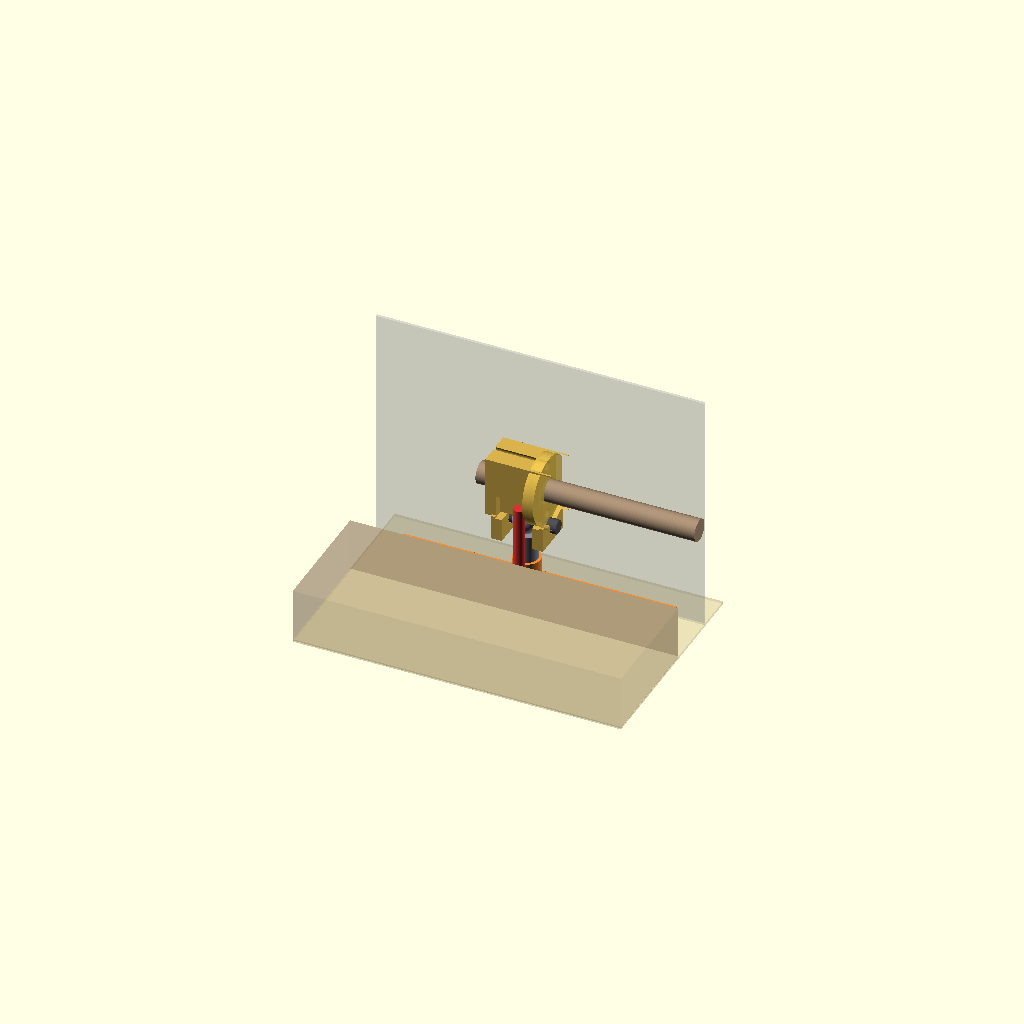
Cell 1 — every parameter at its default value.
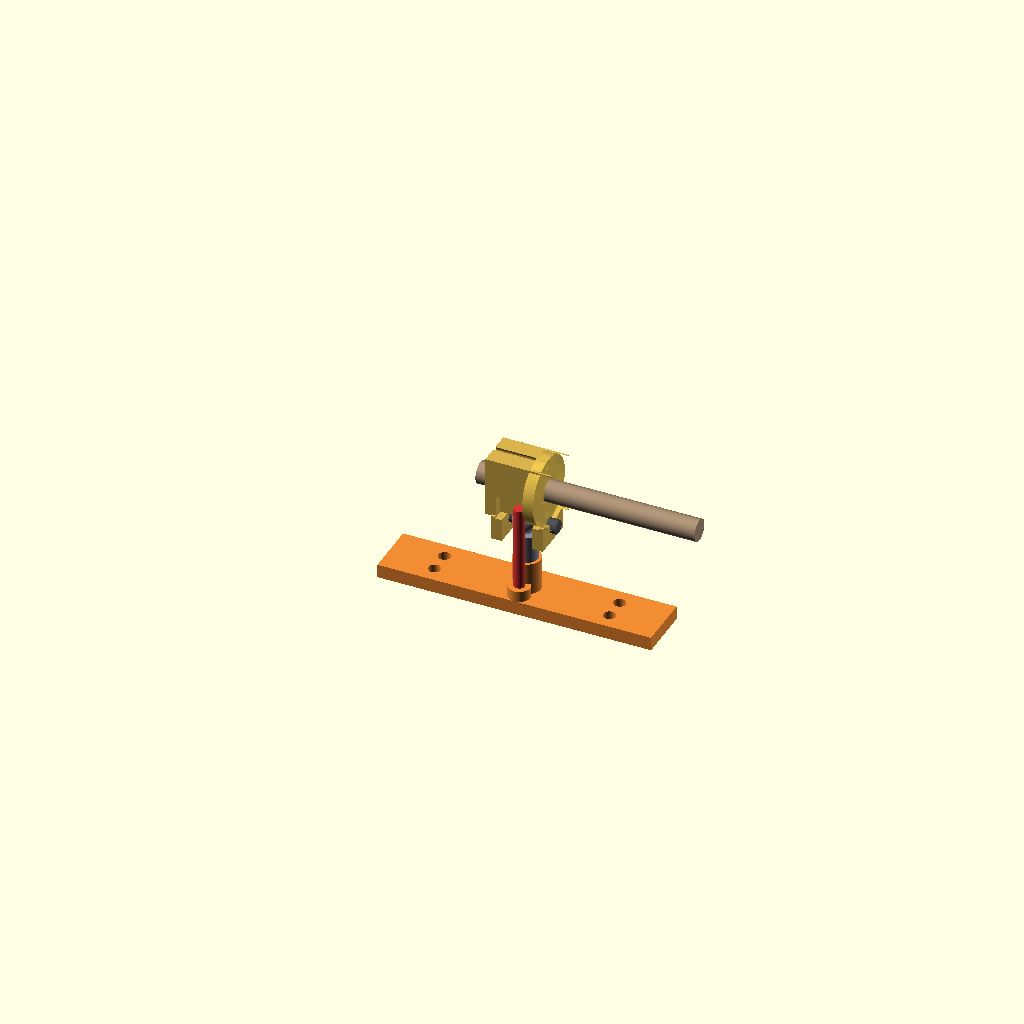
Cell 2: SHOW_REFERENCE = false (everything else at default).
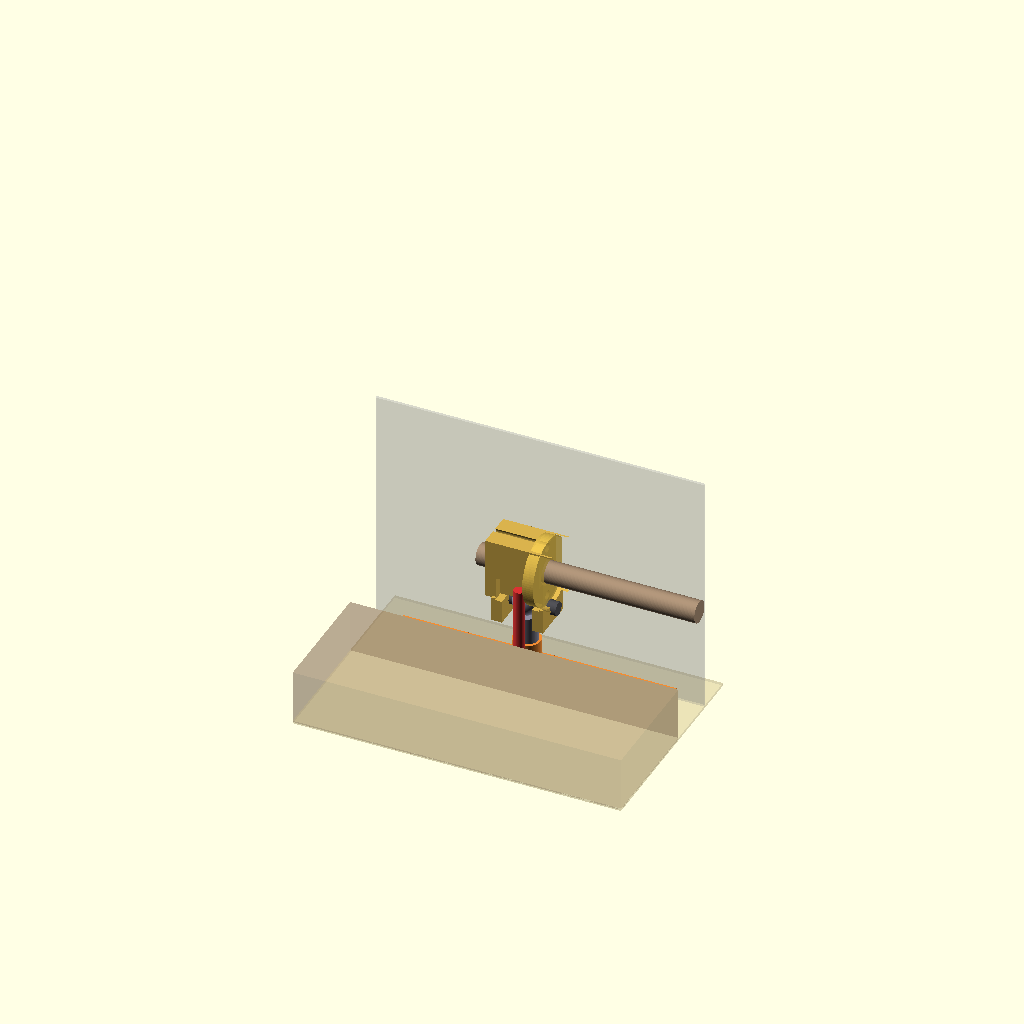
Cell 3: WALL_Z = -66 (everything else at default).
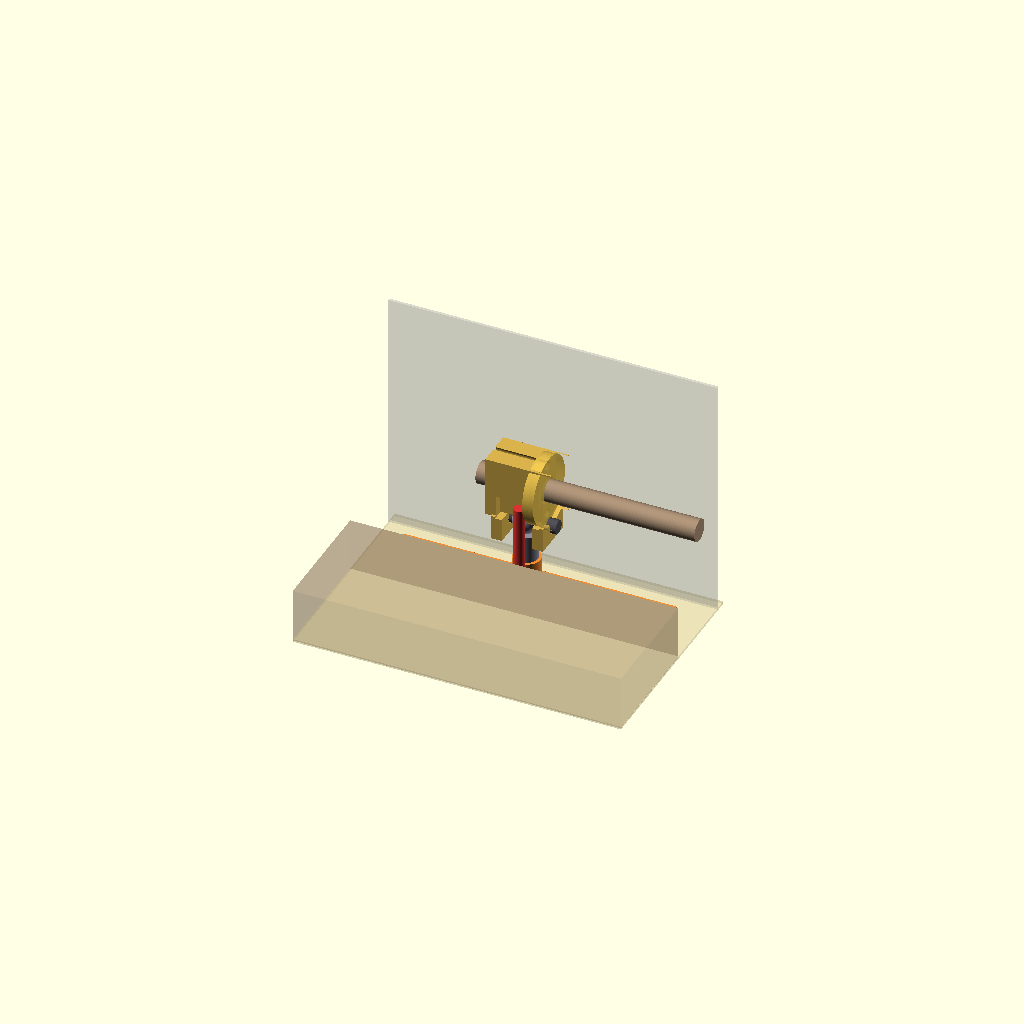
Cell 4: the same model with STRIP_Y = 20.
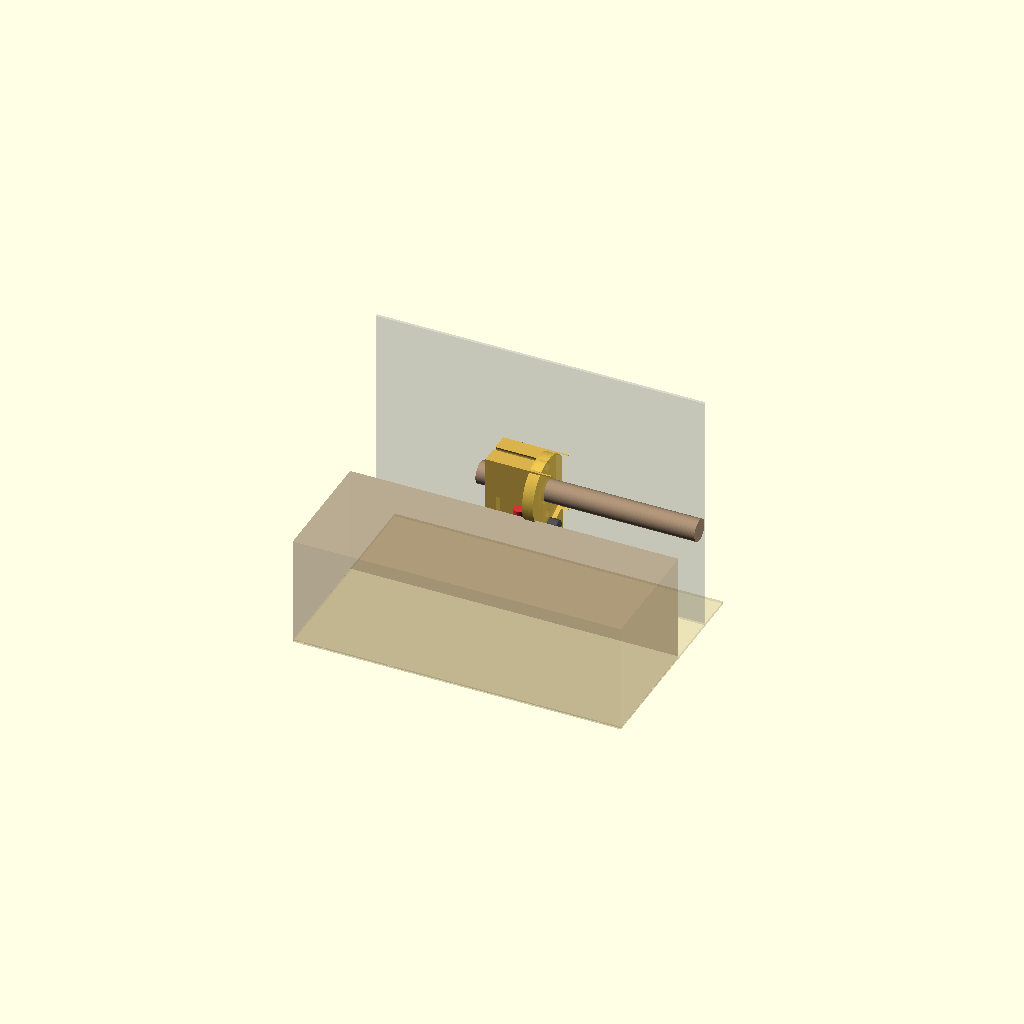
Cell 5: SASH_DEPTH = 40 (everything else at default).
All cells are drawn from one camera (rotation 55°, 0°, 25°, orthographic, colour scheme Cornfield), so only the parameter changes between them.
Source of the model, mechanical/v2/cad/sketches/option3-rodend.scad:
// Option 3 — Rod end (ball joint) + anti-roll pin.
//
// Frame-side captive-nut mount using a sourced rod end as the pivot, plus
// a separate anti-roll pin to block X-axis rotation (which a ball joint
// alone allows freely).
//
// Printed parts (one STL each):
//   * plate — frame plate + tapped M6 boss for the rod-end shank + smaller
//             offset boss with a press-fit hole for the anti-roll pin.
//   * block — main block holding the Prusa MK3 brass nut, with two clevis
//             ears reaching back toward the wall to capture the rod-end
//             ball via an X-axis bolt; plus an anti-roll slot on the
//             wall-side face that engages the pin from the plate's offset
//             boss.
//
// Sourced parts (shown as stand-ins, not exported):
//   * 1× CSL6-style M6 male rod end (Ø6 shank, Ø10 ball nominal here)
//   * 1× M5 × 25 mm shoulder bolt + nut (through the ball)
//   * 1× Ø4 × 18 mm steel dowel (anti-roll pin)
//   * 2× M3 × 12 mm bolts (Prusa nut)
//   * 4× M4 self-tappers (plate to frame)
//
// Prusa nut: installed rotated so its M3 threaded pair sits on the Z axis.
// Block has 4× clearance holes on the actual Ø19 bolt circle (0/90/180/270°);
// user uses the Z-axis pair.
//
// Anti-roll: pin is offset in X from the central rod-end axis to keep it
// clear of the M6 boss. The block has a matching X-oriented slot on its
// wall-side face — the slot's X length sets the maximum pitch/yaw before
// the pin binds. With this offset arrangement the anti-roll pin is
// load-bearing for the X-roll moment; it MUST be steel, not printed.
//
// Coords (match frame-nut-gimbal.scad):
//   X: along screw, +X away from frame
//   Y: vertical, +Y up
//   Z: perpendicular to frame face, +Z into the room
// Origin: ball centre. The block centre sits at GIMBAL_CTR_Z (positive Z),
// past the sash; the rod-end boss sits between the plate and the ball.
//
// Renders:
//   PNG: openscad -o option3-rodend.png option3-rodend.scad
//   STL: openscad -D 'RENDER="plate"' -D 'SHOW_REFERENCE=false' \
//                 -o option3-plate.stl option3-rodend.scad
//        openscad -D 'RENDER="block"' -D 'SHOW_REFERENCE=false' \
//                 -o option3-block.stl option3-rodend.scad

include <../../../cad/common.scad>;

$fa = 4;
$fs = 0.3;

// ---- top-level toggles (override with -D) ----
RENDER         = "all";   // "all", "plate", "block"
SHOW_REFERENCE = true;

// ---- 20 mm Y strip constraint envelope ----
WALL_Z      = -33;
STRIP_Y     = 10;
SASH_DEPTH  = 20;

module reference_geometry() {
  color([0.85, 0.78, 0.55, 0.30])
    translate([-60, -55, WALL_Z - 0.5])
      cube([120, 80, 1]);
  color([0.45, 0.30, 0.18, 0.25])
    translate([-60, -55, WALL_Z])
      cube([120, 45, SASH_DEPTH]);
  color([0.75, 0.75, 0.78, 0.22])
    translate([-60, STRIP_Y, WALL_Z])
      cube([120, 1, 90]);
}

// ---- design parameters ----
PLATE_W       = 100;
PLATE_H       = 20;
PLATE_THK     = 5;
PLATE_Z_BOT   = WALL_Z;
PLATE_Z_TOP   = PLATE_Z_BOT + PLATE_THK;     // -28
SCREW_INSET_X = 18;
SCREW_INSET_Y = 6;

// Rod-end mounting boss (centred, tapped M6 along Z). OD = 10 keeps the
// boss inside Y = ±5 so the anti-roll boss can sit beside it on -Y.
BOSS_OD       = 10;
BOSS_LEN      = 12;                          // boss height above plate
BOSS_TOP_Z    = PLATE_Z_TOP + BOSS_LEN;      // -16
M6_TAP_DEPTH  = 10;                          // tap depth into the boss

// Rod end body + ball (sourced)
ROD_BODY_D    = 8;
ROD_BODY_L    = 10;                          // exposed body between boss and ball
BALL_D        = 10;
BALL_Z        = BOSS_TOP_Z + ROD_BODY_L + BALL_D/2;  // ball centre at Z = +1

// Anti-roll boss: on the screw axis in X (so the block slot can sit
// centred between the clevis ears), offset in -Y to clear the central M6
// boss. The two bosses overlap slightly and union into one shape.
ANTI_BOSS_OD     = 8;
ANTI_BOSS_H      = 4;
ANTI_BOSS_X      = 0;
ANTI_BOSS_Y      = -6;                       // -Y offset, keeps boss in strip
ANTI_PIN_D       = 4;
ANTI_PIN_HOLE_D  = ANTI_PIN_D;               // press fit in plate
ANTI_PIN_LEN     = 40;                       // reaches across the long Z gap to the block

// Block (downstream of the ball, holds the Prusa nut)
BLOCK_W       = 24;                          // X — slot is centred, no offset needed
BLOCK_H       = 14;                          // Y
BLOCK_D       = 22;                          // Z
GIMBAL_CTR_Z  = BALL_Z + 14;                 // block centre Z — leaves room for clevis

// Clevis ears (extend in -Z from the block, capture the ball)
CLEVIS_THK    = 4;                           // each ear thickness in X
CLEVIS_X_GAP  = BALL_D + 1;                  // gap between ear inner faces
CLEVIS_Y      = 16;
CLEVIS_Z_LEN  = (GIMBAL_CTR_Z - BLOCK_D/2) - (BALL_Z - BALL_D/2 - 1);
CLEVIS_BOLT_D = 5.5;                         // M5 clearance through both ears + ball

// Anti-roll slot on block (-Z face). Centred in X between the clevis ears.
SLOT_LEN_X    = 16;                          // sets max pitch/yaw before binding
SLOT_W_Y      = ANTI_PIN_D + 0.6;
SLOT_DEPTH_Z  = 8;

// ---- printed parts ----

module plate() {
  difference() {
    union() {
      // Plate
      translate([-PLATE_W/2, -PLATE_H/2, PLATE_Z_BOT])
        cube([PLATE_W, PLATE_H, PLATE_THK]);
      // Central M6 boss (rod-end shank tap)
      translate([0, 0, PLATE_Z_TOP - 0.5])
        cylinder(h = BOSS_LEN + 0.5, d = BOSS_OD);
      // Anti-roll boss — on the screw axis in X, offset -Y from the
      // central boss. The two bosses overlap and union into one shape.
      translate([ANTI_BOSS_X, ANTI_BOSS_Y, PLATE_Z_TOP - 0.5])
        cylinder(h = ANTI_BOSS_H + 0.5, d = ANTI_BOSS_OD);
    }

    // 4× M4 self-tapper holes
    for (x = [-PLATE_W/2 + SCREW_INSET_X, PLATE_W/2 - SCREW_INSET_X])
      for (y = [-PLATE_H/2 + SCREW_INSET_Y, PLATE_H/2 - SCREW_INSET_Y])
        translate([x, y, PLATE_Z_BOT - 0.1])
          cylinder(h = PLATE_THK + 0.2, d = M4_HOLE);

    // M6 tap drill — into the central boss along Z
    translate([0, 0, BOSS_TOP_Z - M6_TAP_DEPTH])
      cylinder(h = M6_TAP_DEPTH + 0.2, d = M6_TAP);

    // Anti-roll pin press-fit hole through the anti-roll boss + plate
    translate([ANTI_BOSS_X, ANTI_BOSS_Y, PLATE_Z_BOT - 0.1])
      cylinder(h = PLATE_THK + ANTI_BOSS_H + 0.2, d = ANTI_PIN_HOLE_D);
  }
}

module block() {
  difference() {
    union() {
      // Main block body (centred at origin in block frame)
      translate([-BLOCK_W/2, -BLOCK_H/2, -BLOCK_D/2])
        cube([BLOCK_W, BLOCK_H, BLOCK_D]);
      // Two clevis ears — extend in -Z from block bottom toward the ball.
      // The +X ear sits at X ∈ [+gap/2, +gap/2 + thk]; the -X ear mirrors
      // it at X ∈ [-(gap/2 + thk), -gap/2]. (The single-expression form
      // `xsign * gap/2` would have put the -X ear at [-gap/2, -gap/2 + thk]
      // — inside the ball region, not flanking it.)
      for (xsign = [-1, 1])
        translate([xsign > 0 ? CLEVIS_X_GAP/2 : -(CLEVIS_X_GAP/2 + CLEVIS_THK),
                   -CLEVIS_Y/2,
                   -BLOCK_D/2 - CLEVIS_Z_LEN + 0.5])
          cube([CLEVIS_THK, CLEVIS_Y, CLEVIS_Z_LEN]);
    }

    // Lead screw bore (along X)
    translate([-BLOCK_W/2 - 1, 0, 0])
      rotate([0, 90, 0])
        cylinder(h = BLOCK_W + 2, d = LEAD_SCREW_D + 2);

    // Prusa nut flange pocket (counterbore on +X face)
    translate([BLOCK_W/2 - PRUSA_NUT_FLANGE_THK - 0.5, 0, 0])
      rotate([0, 90, 0])
        cylinder(h = PRUSA_NUT_FLANGE_THK + 0.6,
                 d = PRUSA_NUT_FLANGE_D + 0.4);

    // 4× M3 clearance holes on the Ø19 bolt circle (user uses the Z pair)
    for (theta = [0, 90, 180, 270])
      translate([-BLOCK_W/2 - 1,
                 (PRUSA_NUT_BOLT_CIRCLE_D / 2) * cos(theta),
                 (PRUSA_NUT_BOLT_CIRCLE_D / 2) * sin(theta)])
        rotate([0, 90, 0])
          cylinder(h = BLOCK_W + 2, d = PRUSA_NUT_M3_HOLE_D);

    // Ball pocket inside the clevis cavity (so the ball sits between ears,
    // not against block body). Block bottom face stays above the ball.
    // In block frame the ball centre is at Z = BALL_Z - GIMBAL_CTR_Z.
    ball_z_in_block = BALL_Z - GIMBAL_CTR_Z;
    translate([0, 0, ball_z_in_block])
      sphere(d = BALL_D + 1);

    // M5 bolt clearance through both clevis ears + ball
    translate([-(CLEVIS_X_GAP/2 + CLEVIS_THK + 1), 0, ball_z_in_block])
      rotate([0, 90, 0])
        cylinder(h = CLEVIS_X_GAP + 2*CLEVIS_THK + 2, d = CLEVIS_BOLT_D);

    // Anti-roll slot on the block's wall-side face (-Z face).
    // Centred in X at X=0 (between the clevis ears), offset in Y to match
    // the anti-roll pin's Y position. X-oriented so the pin can travel
    // along it as the block pitches/yaws.
    translate([-SLOT_LEN_X/2,
               ANTI_BOSS_Y - SLOT_W_Y/2,
               -BLOCK_D/2 - 0.1])
      cube([SLOT_LEN_X, SLOT_W_Y, SLOT_DEPTH_Z + 0.1]);
  }
}

// ---- sourced-part stand-ins (not exported) ----

module rod_end_stub() {
  color([0.55, 0.55, 0.62]) {
    // Body
    translate([0, 0, BOSS_TOP_Z])
      cylinder(h = ROD_BODY_L, d = ROD_BODY_D);
    // Ball
    translate([0, 0, BALL_Z])
      sphere(d = BALL_D);
  }
}

module ball_bolt_stub() {
  color([0.30, 0.30, 0.32])
    translate([-(CLEVIS_X_GAP/2 + CLEVIS_THK + 2), 0, BALL_Z])
      rotate([0, 90, 0])
        cylinder(h = CLEVIS_X_GAP + 2*CLEVIS_THK + 4, d = 5);
}

module anti_roll_pin_stub() {
  color([0.85, 0.20, 0.20])
    translate([ANTI_BOSS_X, ANTI_BOSS_Y, PLATE_Z_BOT])
      cylinder(h = ANTI_PIN_LEN, d = ANTI_PIN_D);
}

module lead_screw_stub() {
  color([0.65, 0.55, 0.45])
    translate([-BLOCK_W/2 - 5, 0, GIMBAL_CTR_Z])
      rotate([0, 90, 0])
        cylinder(h = 80, d = LEAD_SCREW_D);
}

module prusa_nut_stub() {
  color([0.90, 0.75, 0.30, 0.85])
    translate([BLOCK_W/2 - PRUSA_NUT_FLANGE_THK, 0, GIMBAL_CTR_Z])
      rotate([0, -90, 0])
        union() {
          cylinder(h = PRUSA_NUT_FLANGE_THK, d = PRUSA_NUT_FLANGE_D);
          translate([0, 0, PRUSA_NUT_FLANGE_THK])
            cylinder(h = PRUSA_NUT_BODY_L, d = PRUSA_NUT_BODY_D);
        }
}

// ---- assembly / part selection ----

if (RENDER == "all") {
  if (SHOW_REFERENCE) reference_geometry();
  color([0.95, 0.55, 0.20]) plate();
  translate([0, 0, GIMBAL_CTR_Z]) color([0.85, 0.70, 0.30]) block();
  rod_end_stub();
  ball_bolt_stub();
  anti_roll_pin_stub();
  lead_screw_stub();
  prusa_nut_stub();
} else if (RENDER == "plate") {
  plate();
} else if (RENDER == "block") {
  block();
}
Customizer parameters (derived from the source; name, type, default, range or options):
RENDER: string, default "all"
SHOW_REFERENCE: bool, default true
WALL_Z: number, default -33
STRIP_Y: number, default 10
SASH_DEPTH: number, default 20
